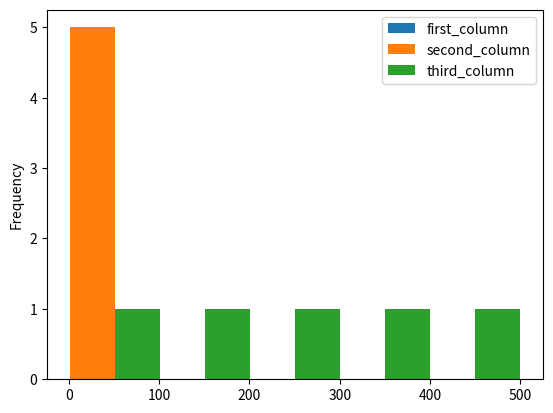

The matplotlib source for this figure:
import pandas as pd
import matplotlib.pyplot as plt

data = {
  "first_column": [1, 2, 3, 4, 5],
  "second_column": [10, 20, 30, 40, 50],
  "third_column": [100, 200, 300, 400, 500]
}

dataFrame = pd.DataFrame(data, index = ["first_row", "second_row", "third_row", "fourth_row", "fifth_row"])

dataFrame.plot(kind = 'hist')

plt.show()